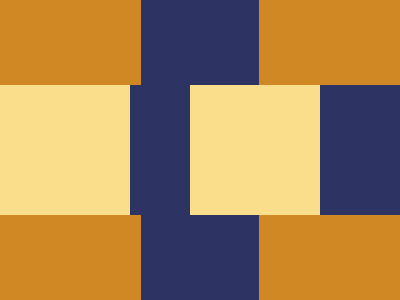

Here is a drawing made with CSS. Write the source that renders it.

<!DOCTYPE html>
<html>

<head>
    <meta charset='utf-8'>
    <meta http-equiv='X-UA-Compatible' content='IE=edge'>
    <title>CSS Battle Daily Target Solution - 28th January, 2025</title>
    <meta name='viewport' content='width=device-width, initial-scale=1'>
    <style>
        * {
            margin: 0;
            padding: 0;
        }

        body {
            min-height: 100vh;
            background: radial-gradient(#FADE8B, #2D3464);
            display: grid;
            place-items: center;
        }

        .wrapper {
            height: 300px;
            width: 400px;
            background: #2D3464;
            position: relative;
            overflow: hidden;
        }

        p {
            position: absolute;
            border-inline: 150q solid#D08825;
            height:300px;
            width:118px;
        }
        p+p{
            border-width: 130px;
            background: #2D3464;
            border-color: #FADE8B;
            margin: 85px 0;
            box-shadow: 85q 0#2D3464;
            height: 130px;
            width: 60px
        }
    </style>
</head>

<body>
    <div class="wrapper">
        <p></p>
        <p></p>
    </div>
</body>

</html>
